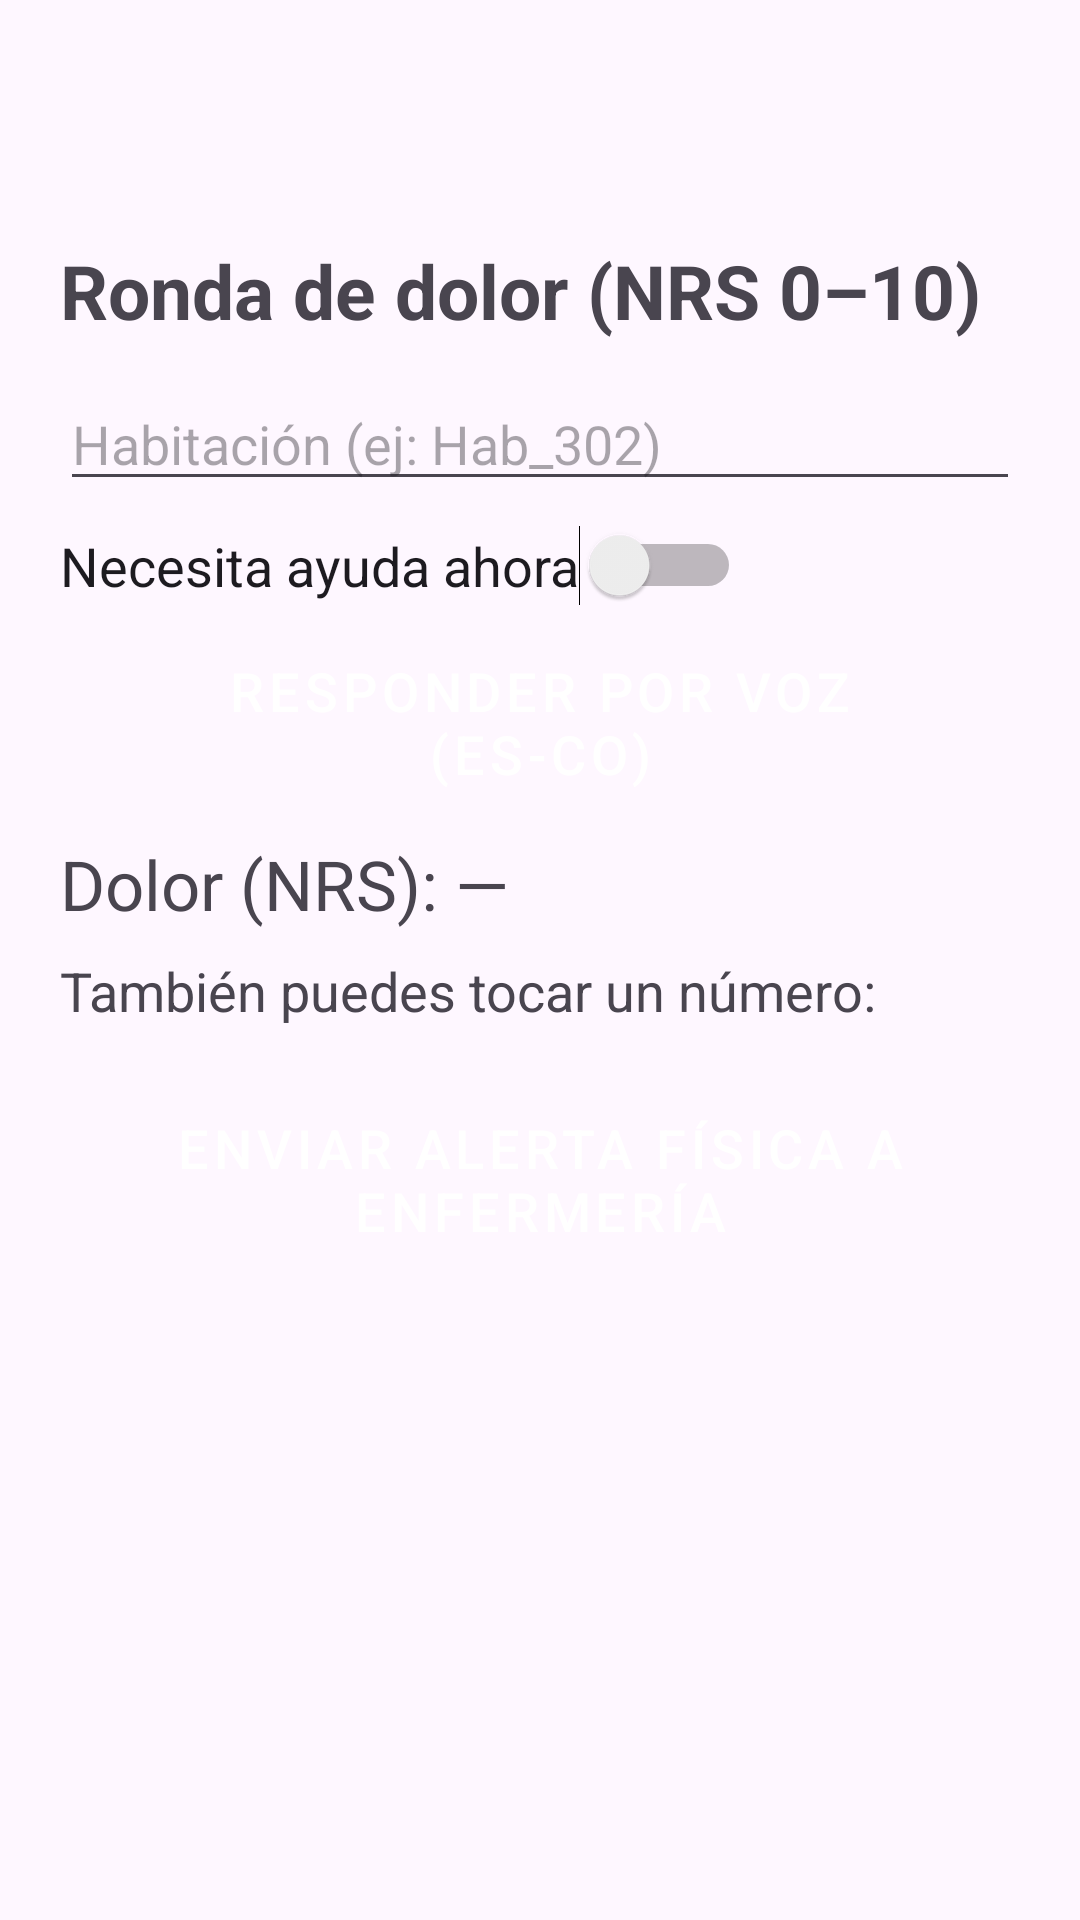

Produce the Android XML layout that renders to this screen, including the resource entries it uses.
<!-- AndroidManifest.xml: application theme Theme.Esbot_health -->
<!-- res/layout/activity_pain_round.xml -->
<?xml version="1.0" encoding="utf-8"?>
<ScrollView  xmlns:android="http://schemas.android.com/apk/res/android"
    android:layout_width="match_parent"
    android:layout_height="match_parent">
4

    <LinearLayout
        android:orientation="vertical"
        android:padding="20dp"
        android:layout_width="match_parent"
        android:layout_height="wrap_content">
        <ImageView
            android:id="@+id/btnGoHome"
            android:layout_width="30dp"
            android:layout_height="30dp"
            android:layout_marginBottom="30dp"
            android:tint="#3454a4"
            android:layout_gravity="start|top"
            android:src="@drawable/close"
            android:contentDescription="@string/content_description_settings" />


        <TextView
            android:text="Ronda de dolor (NRS 0–10)"
            android:textStyle="bold"
            android:textSize="25sp"
            android:layout_width="match_parent"
            android:layout_height="wrap_content"/>

        <EditText
            android:id="@+id/etRoom"
            android:hint="Habitación (ej: Hab_302)"
            android:layout_width="match_parent"
            android:layout_height="wrap_content"
            android:layout_marginTop="12dp"/>

        <LinearLayout
            android:orientation="horizontal"
            android:gravity="center_vertical"
            android:layout_width="match_parent"
            android:layout_height="wrap_content"
            android:layout_marginTop="8dp">
            <Switch
                android:id="@+id/swNeedHelp"
                android:text="Necesita ayuda ahora"
                android:layout_width="wrap_content"
                android:layout_height="wrap_content"
                android:textSize="18sp"/>
        </LinearLayout>

        <Button
            android:id="@+id/btnListen"
            android:text="Responder por VOZ (es-CO)"
            android:layout_width="match_parent"
            android:layout_height="wrap_content"
            android:layout_marginTop="12dp"
            android:textSize="18sp"
            style="@style/Widget.MaterialComponents.Button.OutlinedButton"
            android:textColor="@color/white"
            android:backgroundTint="@color/color_primary"/>

        <ProgressBar
            android:id="@+id/progress"
            style="?android:attr/progressBarStyleLarge"
            android:visibility="gone"
            android:layout_gravity="center_horizontal"
            android:layout_marginTop="8dp"
            android:layout_width="wrap_content"
            android:layout_height="wrap_content" />

        <TextView
            android:id="@+id/tvResult"
            android:text="Dolor (NRS): —"
            android:textSize="23sp"
            android:layout_width="match_parent"
            android:layout_height="wrap_content"
            android:layout_marginTop="12dp"/>

        <TextView
            android:text="También puedes tocar un número:"
            android:layout_width="match_parent"
            android:layout_height="wrap_content"
            android:layout_marginTop="8dp"
            android:textSize="18sp"/>

        <LinearLayout
            android:id="@+id/keypad"
            android:orientation="horizontal"
            android:layout_width="match_parent"
            android:layout_height="wrap_content"
            android:layout_marginTop="8dp" />

        <Button
            android:id="@+id/btnSend"
            android:text="Enviar alerta física a Enfermería"
            android:layout_width="match_parent"
            android:layout_height="wrap_content"
            android:layout_marginTop="16dp"
            style="@style/Widget.MaterialComponents.Button.OutlinedButton"
            android:textColor="@color/white"
            android:backgroundTint="@color/color_primary"
            android:textSize="18sp"/>

    </LinearLayout>

</ScrollView >
<!-- resources referenced by this layout -->
<resources>
  <color name="color_primary">#3454a4</color>
  <color name="white">#FFFFFFFF</color>
  <string name="content_description_settings">Settings</string>
  <style name="Theme.Esbot_health" parent="Base.Theme.Esbot_health" />
  <style name="Base.Theme.Esbot_health" parent="Theme.Material3.DayNight.NoActionBar">
          
          
      </style>
</resources>
